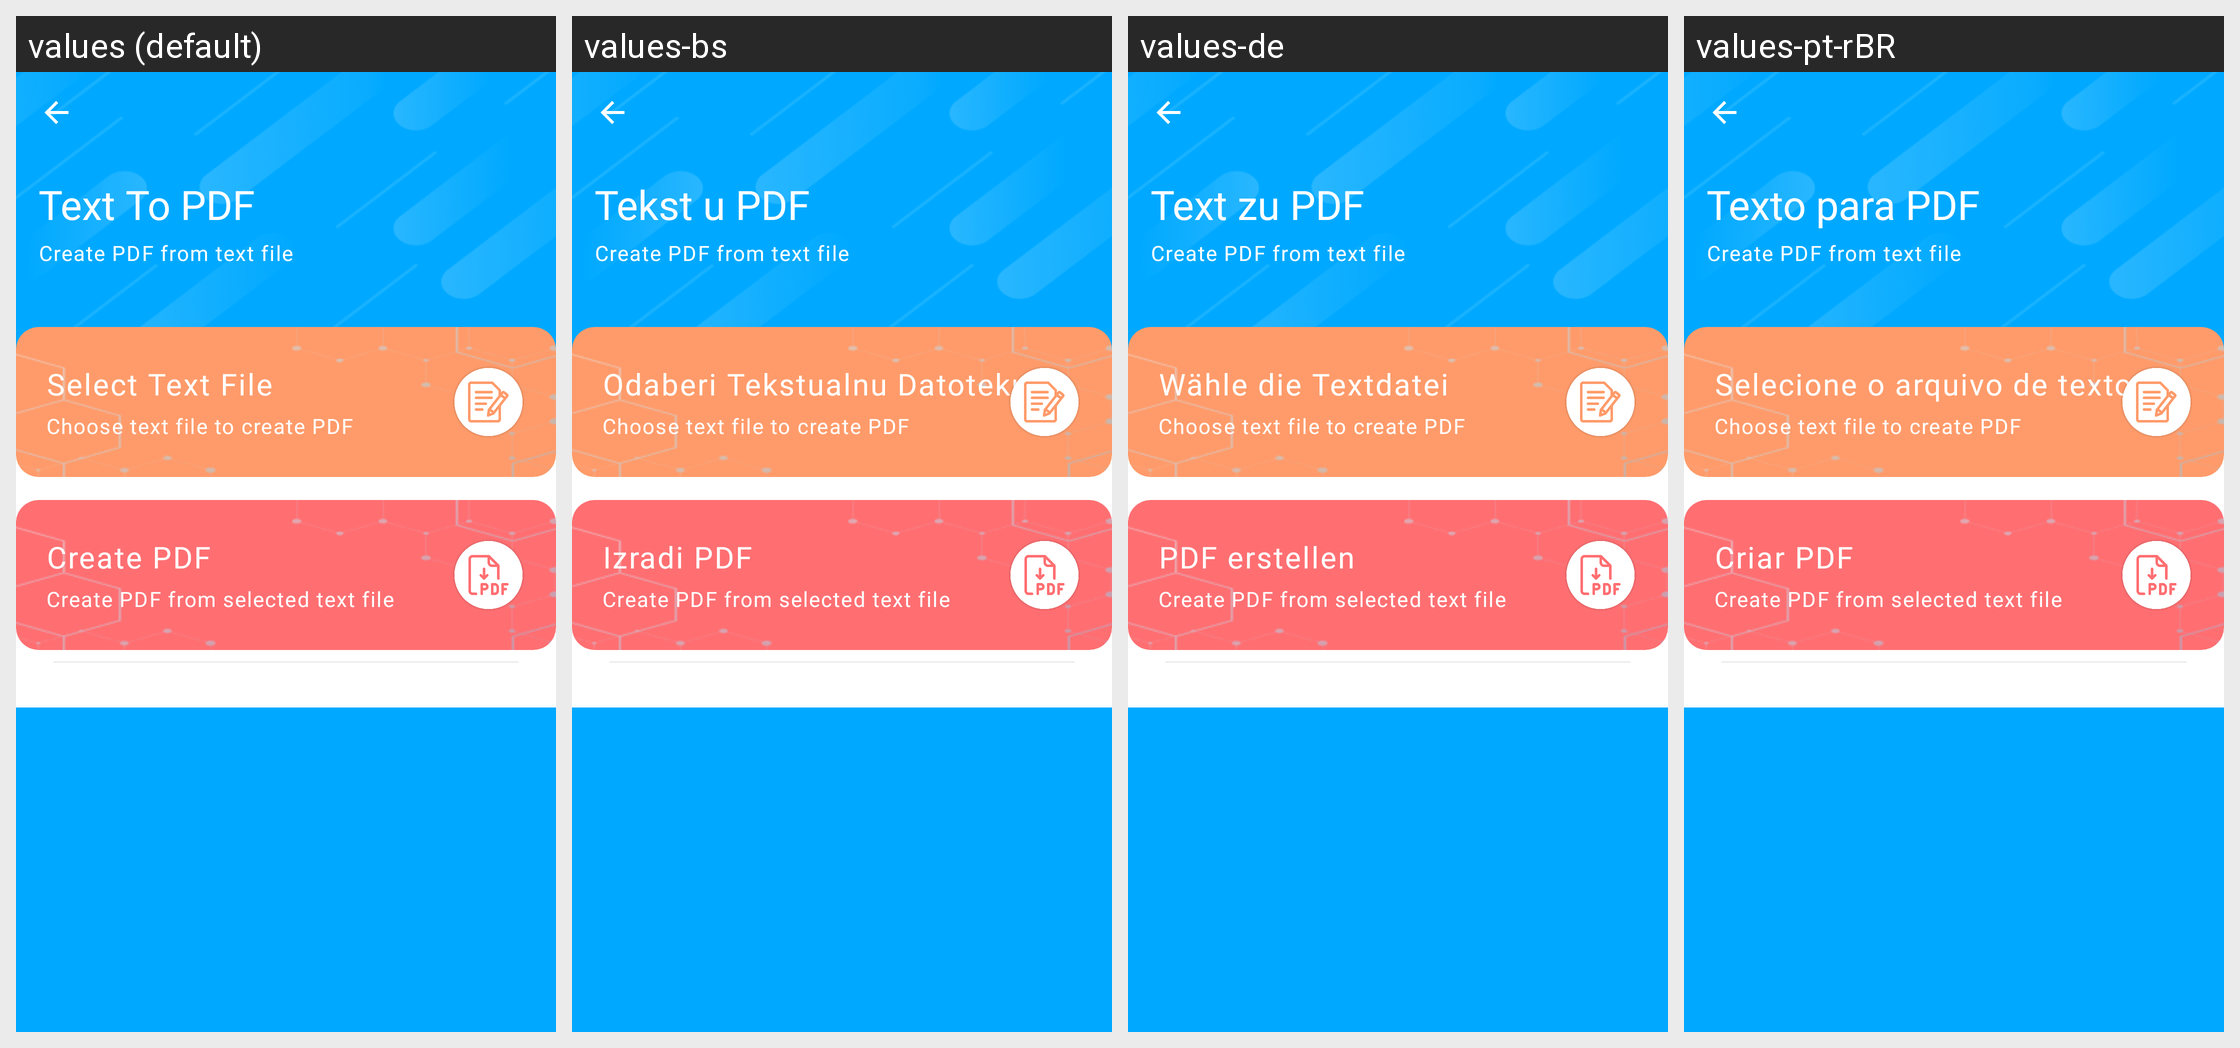

This grid shows one Android layout under several languages. Give, for every string resource on the screen, its name, the default text and each shown locale's text.
Android screen res/layout/fragment_text_to_pdf.xml rendered under 4 locales, left to right: values (default), values-bs, values-de, values-pt-rBR. Device: Nexus 5 (rendered at 1080×1920; each locale shown at half size, 540×960, under a caption strip naming it); theme AppThemeWhite.
Other locales in the repository, not shown: values-es, values-fr, values-hi, values-it, values-ja, values-ru, values-tr-rTR, values-zh.
Strings drawn on this screen, with the default value and each locale's value (text and hints the layout hard-codes, and strings that could not be matched under every locale, appear in the picture but are not listed):

text_to_pdf
  values: Text To PDF
  values-bs: Tekst u PDF
  values-de: Text zu PDF
  values-pt-rBR: Texto para PDF

create_pdf_from_text_file
  values: Create PDF from text file
  values-bs: Create PDF from text file  [not translated; the default value is used]
  values-de: Create PDF from text file  [not translated; the default value is used]
  values-pt-rBR: Create PDF from text file  [not translated; the default value is used]

select_text_file
  values: Select Text File
  values-bs: Odaberi Tekstualnu Datoteku
  values-de: Wähle die Textdatei
  values-pt-rBR: Selecione o arquivo de texto

choose_text_file_to_create_pdf
  values: Choose text file to create PDF
  values-bs: Choose text file to create PDF  [not translated; the default value is used]
  values-de: Choose text file to create PDF  [not translated; the default value is used]
  values-pt-rBR: Choose text file to create PDF  [not translated; the default value is used]

create_pdf
  values: Create PDF
  values-bs: Izradi PDF
  values-de: PDF erstellen
  values-pt-rBR: Criar PDF

create_pdf_from_selected_text_file
  values: Create PDF from selected text file
  values-bs: Create PDF from selected text file  [not translated; the default value is used]
  values-de: Create PDF from selected text file  [not translated; the default value is used]
  values-pt-rBR: Create PDF from selected text file  [not translated; the default value is used]
